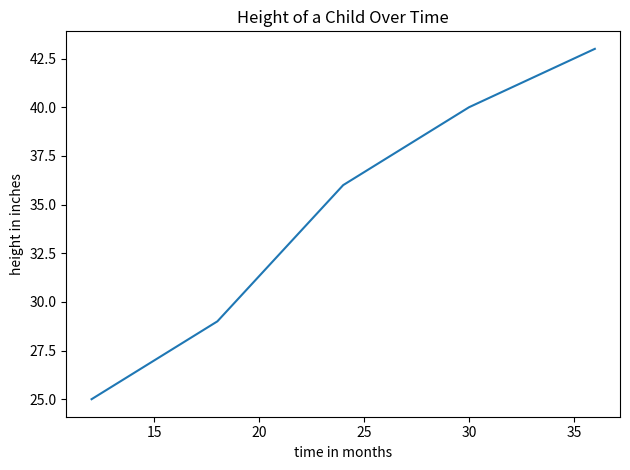

The script that saved this image:
import matplotlib.pyplot as plt

time = [12, 18, 24, 30, 36]
height = [25, 29, 36, 40, 43]

plt.plot(time, height)

plt.xlabel('time in months')
plt.ylabel('height in inches')
plt.title('Height of a Child Over Time')
plt.tight_layout()
plt.show()